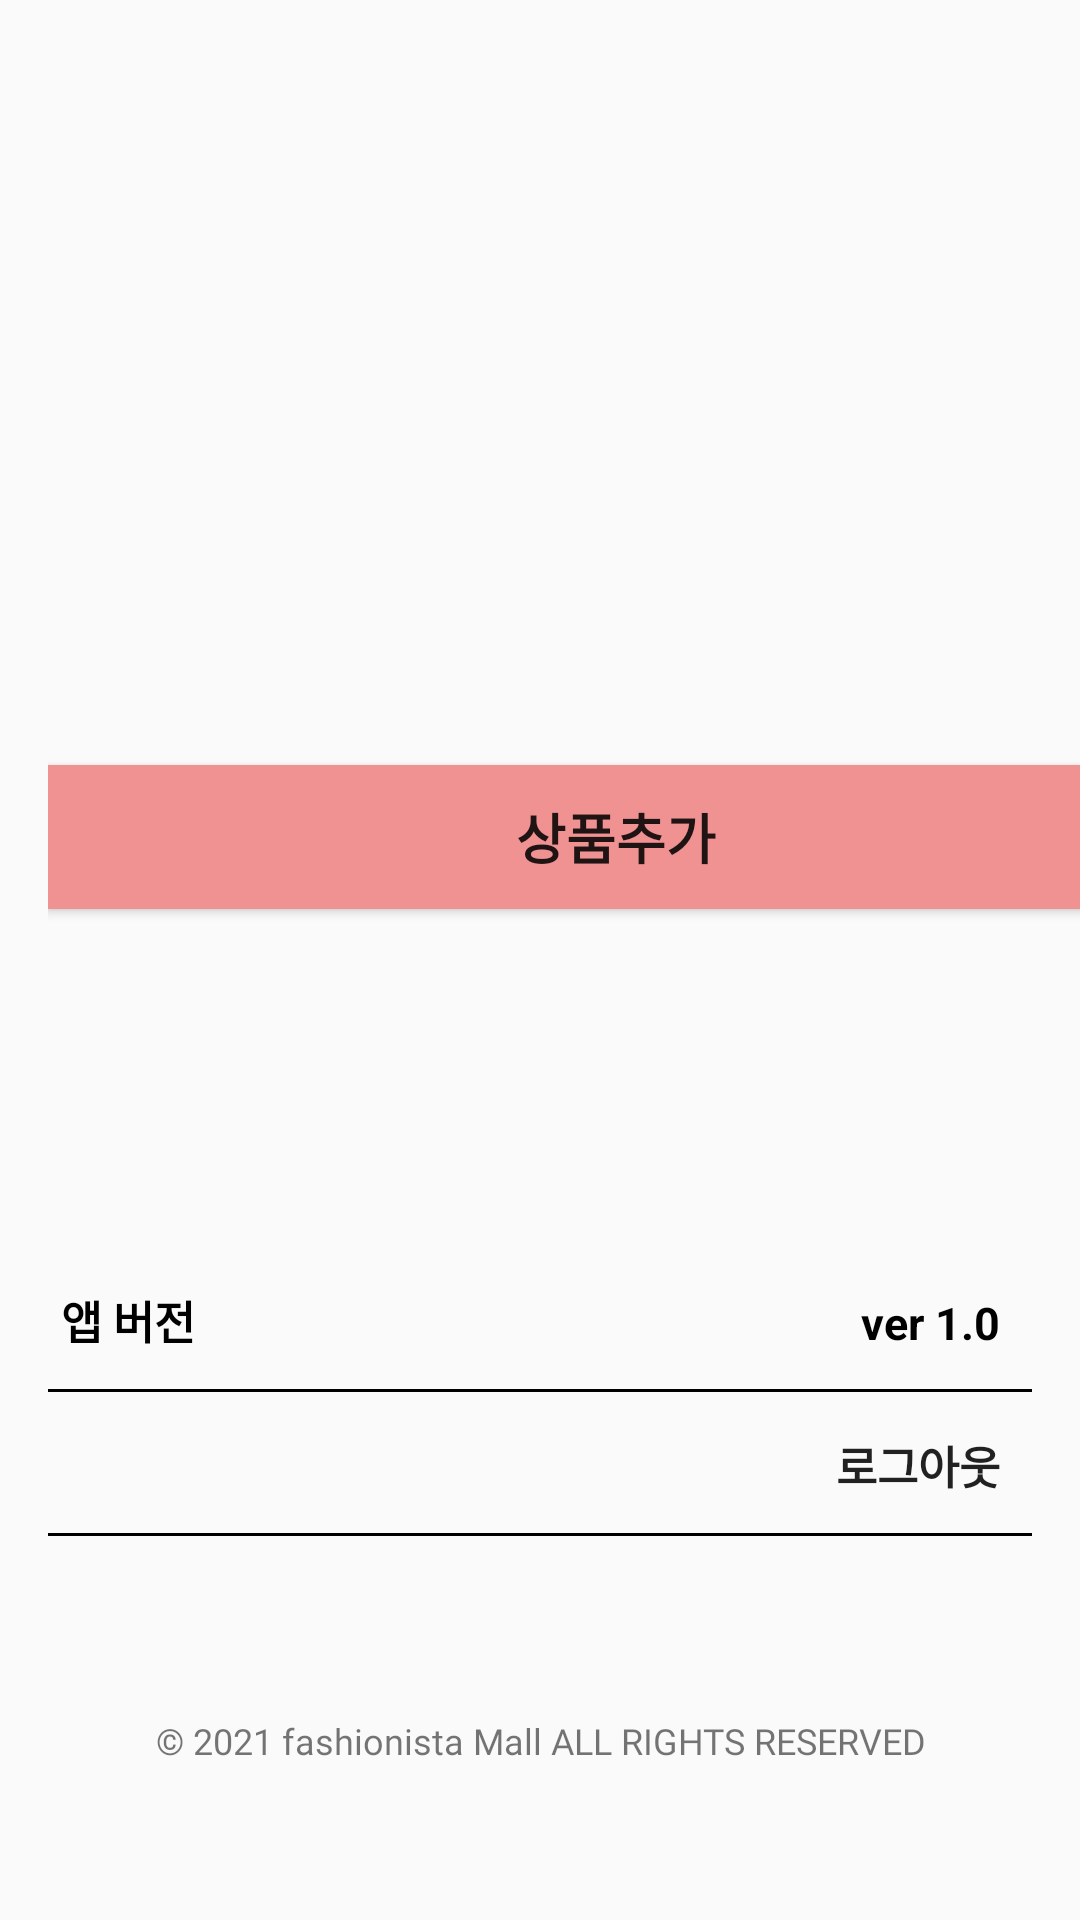

Android layout source for this screen:
<!-- AndroidManifest.xml: application theme Theme.FashionistaManager -->
<!-- res/layout/activity_main.xml -->
<?xml version="1.0" encoding="utf-8"?>
<androidx.constraintlayout.widget.ConstraintLayout xmlns:android="http://schemas.android.com/apk/res/android"
    xmlns:app="http://schemas.android.com/apk/res-auto"
    xmlns:tools="http://schemas.android.com/tools"
    android:layout_width="match_parent"
    android:layout_height="match_parent"
    android:background="@color/theme_color"
    tools:context=".main.MainActivity">

    <ImageView
        android:id="@+id/imageView"
        android:layout_width="match_parent"
        android:layout_height="183dp"
        android:layout_marginStart="8dp"
        android:layout_marginTop="116dp"
        android:layout_marginEnd="8dp"
        android:src="@drawable/app_logo"
        app:layout_constraintEnd_toEndOf="parent"
        app:layout_constraintHorizontal_bias="0.0"
        app:layout_constraintStart_toStartOf="parent"
        app:layout_constraintTop_toTopOf="parent" />

    <View
        android:id="@+id/view5"
        android:layout_width="0dp"
        android:layout_height="1dp"
        android:layout_marginStart="16dp"
        android:layout_marginEnd="16dp"
        android:layout_marginBottom="128dp"
        android:background="@color/black"
        app:layout_constraintBottom_toBottomOf="parent"
        app:layout_constraintEnd_toEndOf="parent"
        app:layout_constraintHorizontal_bias="0.0"
        app:layout_constraintStart_toStartOf="parent" />

    <Button
        android:id="@+id/logout_btn"
        android:layout_width="60dp"
        android:layout_height="29dp"
        android:layout_marginBottom="8dp"
        android:background="#00000000"
        android:text="로그아웃"
        android:textAlignment="viewEnd"
        android:textSize="15dp"
        android:textStyle="bold"
        app:layout_constraintBottom_toTopOf="@+id/view5"
        app:layout_constraintEnd_toEndOf="parent"
        app:layout_constraintHorizontal_bias="0.911"
        app:layout_constraintStart_toStartOf="parent" />

    <TextView
        android:id="@+id/version_view"
        android:layout_width="wrap_content"
        android:layout_height="wrap_content"
        android:layout_marginBottom="12dp"
        android:text="ver 1.0"
        android:textColor="@color/black"
        android:textSize="15dp"
        android:textStyle="bold"
        app:layout_constraintBottom_toTopOf="@+id/view2"
        app:layout_constraintEnd_toEndOf="parent"
        app:layout_constraintHorizontal_bias="0.915"
        app:layout_constraintStart_toStartOf="parent" />

    <TextView
        android:id="@+id/appver_view"
        android:layout_width="wrap_content"
        android:layout_height="wrap_content"
        android:layout_marginBottom="12dp"
        android:text="앱 버전"
        android:textColor="@color/black"
        android:textSize="15dp"
        android:textStyle="bold"
        app:layout_constraintBottom_toTopOf="@+id/view2"
        app:layout_constraintEnd_toEndOf="parent"
        app:layout_constraintHorizontal_bias="0.065"
        app:layout_constraintStart_toStartOf="parent" />

    <View
        android:id="@+id/view2"
        android:layout_width="0dp"
        android:layout_height="1dp"
        android:layout_marginStart="16dp"
        android:layout_marginEnd="16dp"
        android:layout_marginBottom="176dp"
        android:background="@color/black"
        app:layout_constraintBottom_toBottomOf="parent"
        app:layout_constraintEnd_toEndOf="parent"
        app:layout_constraintHorizontal_bias="0.0"
        app:layout_constraintStart_toStartOf="parent" />

    <TextView
        android:layout_width="match_parent"
        android:layout_height="wrap_content"
        android:layout_marginBottom="52dp"
        android:fontFamily="@font/noto_sans_light"
        android:gravity="center"
        android:includeFontPadding="false"
        android:text="@string/copy_right"
        android:textColor="@color/theme_sub_color"
        android:textSize="12dp"
        app:layout_constraintBottom_toBottomOf="parent"
        app:layout_constraintEnd_toEndOf="parent"
        app:layout_constraintHorizontal_bias="0.0"
        app:layout_constraintStart_toStartOf="parent" />

    <LinearLayout
        android:layout_width="379dp"
        android:layout_height="119dp"
        android:layout_marginStart="16dp"
        android:layout_marginEnd="16dp"
        android:layout_marginBottom="276dp"
        android:orientation="vertical"
        app:layout_constraintBottom_toBottomOf="parent"
        app:layout_constraintEnd_toEndOf="parent"
        app:layout_constraintHorizontal_bias="0.0"
        app:layout_constraintStart_toStartOf="parent">

        /

        <Button
            android:id="@+id/clothe_btn"
            android:layout_width="match_parent"
            android:layout_height="wrap_content"
            android:layout_marginTop="10dp"
            android:background="#F19292"
            android:text="상품추가"
            android:textColor="@color/theme_sub_color"
            android:textSize="18dp"
            android:textStyle="bold" />

    </LinearLayout>


</androidx.constraintlayout.widget.ConstraintLayout>
<!-- resources referenced by this layout -->
<resources>
  <string name="copy_right">© 2021 fashionista Mall ALL RIGHTS RESERVED</string>
  <style name="Theme.FashionistaManager" parent="Theme.AppCompat.Light.NoActionBar">
          
          <item name="colorPrimary">@color/white</item>
          <item name="colorPrimaryVariant">@color/black</item>
          <item name="colorOnPrimary">@color/white</item>
          
          <item name="colorSecondary">@color/teal_200</item>
          <item name="colorSecondaryVariant">@color/teal_700</item>
          <item name="colorOnSecondary">@color/black</item>
          
          <item name="android:statusBarColor" tools:targetApi="l">?attr/colorPrimaryVariant</item>
          
      </style>
  <!-- not gathered from this repository: default colours our renderer supplied (Android Studio template values) -->
  <color name="teal_200">#FF03DAC5</color>
  <color name="teal_700">#FF018786</color>
  <color name="black">#FF000000</color>
  <color name="white">#FFFFFFFF</color>
</resources>
